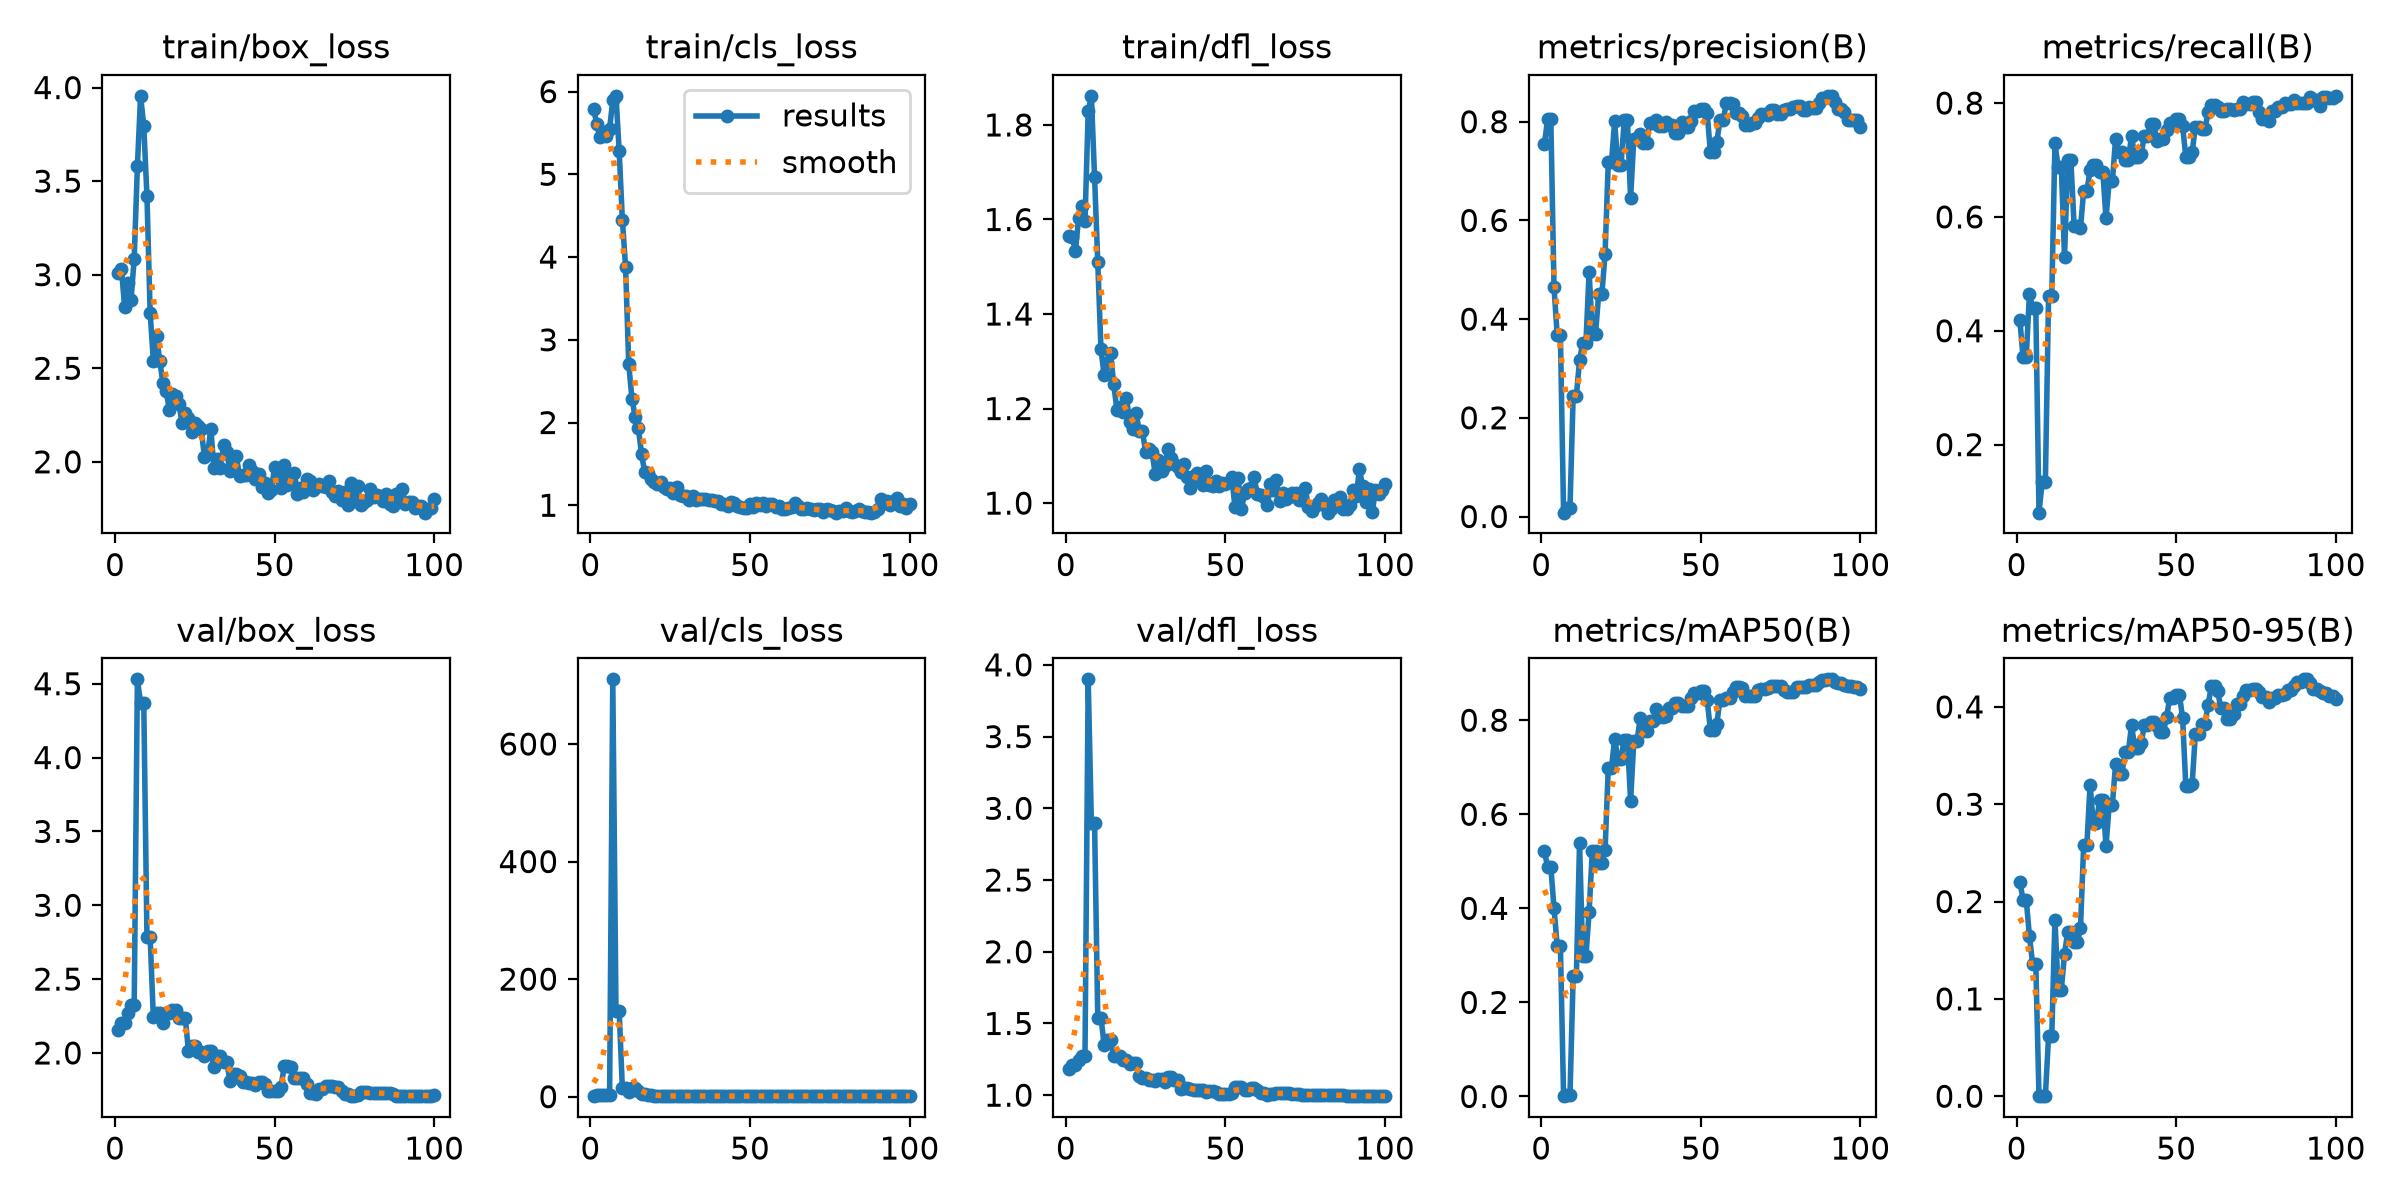

The table this chart was drawn from, first rows:
epoch, time, train/box_loss, train/cls_loss, train/dfl_loss, metrics/precision(B), metrics/recall(B), metrics/mAP50(B), metrics/mAP50-95(B), val/box_loss, val/cls_loss, val/dfl_loss, lr/pg0, lr/pg1, lr/pg2
1, 1.072, 3.01, 5.789, 1.565, 0.7552, 0.4195, 0.5209, 0.2203, 2.159, 1.786, 1.185, 0.0005333, 0.0005333, 0.0005333
2, 1.746, 3.03, 5.604, 1.562, 0.8051, 0.3536, 0.4881, 0.202, 2.203, 2.032, 1.211, 0.0012, 0.0012, 0.0012
3, 2.393, 2.828, 5.446, 1.534, 0.8051, 0.3536, 0.4881, 0.202, 2.203, 2.032, 1.211, 0.001865, 0.001865, 0.001865
4, 3.047, 2.955, 5.51, 1.603, 0.4643, 0.4644, 0.4002, 0.165, 2.27, 2.531, 1.247, 0.001996, 0.001996, 0.001996
5, 3.737, 2.862, 5.46, 1.629, 0.3675, 0.4393, 0.3207, 0.1362, 2.325, 3.044, 1.273, 0.001992, 0.001992, 0.001992
6, 4.368, 3.086, 5.549, 1.596, 0.3675, 0.4393, 0.3207, 0.1362, 2.325, 3.044, 1.273, 0.001988, 0.001988, 0.001988
7, 5.044, 3.579, 5.899, 1.829, 0.00782, 0.08047, 0.00066, 8e-05, 4.53, 710.1, 3.899, 0.001982, 0.001982, 0.001982
8, 5.701, 3.956, 5.948, 1.862, 0.01753, 0.1346, 0.00267, 0.00039, 4.369, 145.9, 2.895, 0.001976, 0.001976, 0.001976
9, 6.365, 3.796, 5.284, 1.689, 0.01753, 0.1346, 0.00267, 0.00039, 4.369, 145.9, 2.895, 0.001969, 0.001969, 0.001969
10, 7.016, 3.419, 4.451, 1.51, 0.2445, 0.4604, 0.2555, 0.06151, 2.783, 14.24, 1.541, 0.001961, 0.001961, 0.001961
11, 7.78, 2.795, 3.884, 1.326, 0.2445, 0.4604, 0.2555, 0.06151, 2.783, 14.24, 1.541, 0.001952, 0.001952, 0.001952
12, 8.428, 2.541, 2.705, 1.27, 0.3162, 0.7296, 0.5393, 0.1815, 2.24, 7.547, 1.352, 0.001941, 0.001941, 0.001941
13, 9.093, 2.672, 2.287, 1.297, 0.3518, 0.6873, 0.2983, 0.1096, 2.272, 15.18, 1.382, 0.00193, 0.00193, 0.00193
14, 9.75, 2.541, 2.07, 1.318, 0.3518, 0.6873, 0.2983, 0.1096, 2.272, 15.18, 1.382, 0.001919, 0.001919, 0.001919
15, 10.4, 2.421, 1.939, 1.251, 0.4957, 0.5303, 0.3932, 0.1461, 2.205, 9.851, 1.273, 0.001906, 0.001906, 0.001906
16, 11.07, 2.38, 1.619, 1.198, 0.37, 0.6992, 0.5216, 0.1691, 2.27, 5.099, 1.272, 0.001892, 0.001892, 0.001892
17, 11.72, 2.278, 1.401, 1.203, 0.37, 0.6992, 0.5216, 0.1691, 2.27, 5.099, 1.272, 0.001878, 0.001878, 0.001878
18, 12.37, 2.364, 1.392, 1.192, 0.4506, 0.5844, 0.4972, 0.1587, 2.294, 3.053, 1.244, 0.001862, 0.001862, 0.001862
19, 13.02, 2.352, 1.319, 1.222, 0.4506, 0.5844, 0.4972, 0.1587, 2.294, 3.053, 1.244, 0.001846, 0.001846, 0.001846
20, 13.67, 2.311, 1.287, 1.172, 0.5322, 0.5807, 0.5234, 0.1726, 2.237, 1.903, 1.219, 0.001829, 0.001829, 0.001829
21, 14.33, 2.206, 1.262, 1.156, 0.7174, 0.6451, 0.6977, 0.2578, 2.237, 1.352, 1.222, 0.001811, 0.001811, 0.001811
22, 14.99, 2.261, 1.281, 1.191, 0.7174, 0.6451, 0.6977, 0.2578, 2.237, 1.352, 1.222, 0.001792, 0.001792, 0.001792
23, 15.65, 2.232, 1.216, 1.152, 0.8006, 0.6821, 0.761, 0.3201, 2.013, 1.18, 1.131, 0.001773, 0.001773, 0.001773
24, 16.32, 2.16, 1.194, 1.152, 0.7117, 0.6904, 0.7184, 0.2812, 2.046, 1.175, 1.122, 0.001753, 0.001753, 0.001753
25, 16.97, 2.209, 1.203, 1.108, 0.7117, 0.6904, 0.7184, 0.2812, 2.046, 1.175, 1.122, 0.001732, 0.001732, 0.001732
26, 17.63, 2.191, 1.148, 1.113, 0.8034, 0.6794, 0.7586, 0.3047, 2.007, 1.132, 1.108, 0.00171, 0.00171, 0.00171
27, 18.28, 2.174, 1.219, 1.107, 0.8034, 0.6794, 0.7586, 0.3047, 2.007, 1.132, 1.108, 0.001688, 0.001688, 0.001688
28, 18.94, 2.027, 1.129, 1.062, 0.6447, 0.5976, 0.6282, 0.257, 1.976, 1.161, 1.097, 0.001665, 0.001665, 0.001665
29, 19.6, 2.04, 1.117, 1.092, 0.7651, 0.6623, 0.755, 0.2995, 2.011, 1.179, 1.112, 0.001641, 0.001641, 0.001641
30, 20.26, 2.175, 1.114, 1.068, 0.7651, 0.6623, 0.755, 0.2995, 2.011, 1.179, 1.112, 0.001617, 0.001617, 0.001617
31, 20.91, 1.965, 1.064, 1.078, 0.7755, 0.7375, 0.8047, 0.3413, 1.905, 1.157, 1.091, 0.001592, 0.001592, 0.001592
32, 21.57, 2.017, 1.109, 1.115, 0.756, 0.7137, 0.7771, 0.3315, 1.98, 1.15, 1.125, 0.001566, 0.001566, 0.001566
33, 22.23, 1.969, 1.059, 1.095, 0.756, 0.7137, 0.7771, 0.3315, 1.98, 1.15, 1.125, 0.00154, 0.00154, 0.00154
34, 22.9, 2.09, 1.074, 1.083, 0.7983, 0.6995, 0.7973, 0.3538, 1.94, 1.128, 1.104, 0.001514, 0.001514, 0.001514
35, 23.56, 2.05, 1.07, 1.076, 0.7983, 0.6995, 0.7973, 0.3538, 1.94, 1.128, 1.104, 0.001487, 0.001487, 0.001487
36, 24.23, 1.95, 1.079, 1.066, 0.8031, 0.7427, 0.8229, 0.3812, 1.811, 1.063, 1.044, 0.001459, 0.001459, 0.001459
37, 24.89, 1.973, 1.063, 1.084, 0.791, 0.7045, 0.8067, 0.358, 1.857, 1.055, 1.049, 0.001432, 0.001432, 0.001432
38, 25.54, 2.03, 1.067, 1.055, 0.791, 0.7045, 0.8067, 0.358, 1.857, 1.055, 1.049, 0.001403, 0.001403, 0.001403
39, 26.2, 1.923, 1.049, 1.031, 0.7985, 0.7098, 0.8081, 0.3624, 1.841, 1.039, 1.042, 0.001374, 0.001374, 0.001374
40, 26.85, 1.93, 1.053, 1.058, 0.7929, 0.7423, 0.825, 0.3812, 1.804, 1.017, 1.037, 0.001345, 0.001345, 0.001345
41, 27.55, 1.931, 1.02, 1.065, 0.7929, 0.7423, 0.825, 0.3812, 1.804, 1.017, 1.037, 0.001316, 0.001316, 0.001316
42, 28.2, 1.982, 1.017, 1.049, 0.7778, 0.7625, 0.8357, 0.3843, 1.796, 0.9977, 1.035, 0.001286, 0.001286, 0.001286
43, 28.88, 1.949, 0.9959, 1.039, 0.7778, 0.7625, 0.8357, 0.3843, 1.796, 0.9977, 1.035, 0.001256, 0.001256, 0.001256
44, 29.54, 1.908, 1.033, 1.069, 0.7999, 0.733, 0.8297, 0.3809, 1.782, 0.9985, 1.024, 0.001226, 0.001226, 0.001226
45, 30.21, 1.933, 1.031, 1.039, 0.7893, 0.7363, 0.83, 0.3745, 1.802, 1.001, 1.027, 0.001196, 0.001196, 0.001196
46, 30.87, 1.866, 0.9958, 1.036, 0.7893, 0.7363, 0.83, 0.3745, 1.802, 1.001, 1.027, 0.001165, 0.001165, 0.001165
47, 31.53, 1.885, 0.981, 1.047, 0.8016, 0.752, 0.8465, 0.39, 1.791, 0.9877, 1.025, 0.001134, 0.001134, 0.001134
48, 32.19, 1.833, 0.9687, 1.035, 0.8214, 0.7652, 0.8589, 0.4096, 1.74, 0.9808, 1.01, 0.001103, 0.001103, 0.001103
49, 32.86, 1.852, 0.9684, 1.043, 0.8214, 0.7652, 0.8589, 0.4096, 1.74, 0.9808, 1.01, 0.001072, 0.001072, 0.001072
50, 33.54, 1.973, 1.009, 1.041, 0.826, 0.7718, 0.8619, 0.4125, 1.74, 0.973, 1.01, 0.001041, 0.001041, 0.001041
51, 34.21, 1.919, 0.9805, 1.044, 0.826, 0.7718, 0.8619, 0.4125, 1.74, 0.973, 1.01, 0.00101, 0.00101, 0.00101
52, 34.88, 1.862, 1.024, 1.055, 0.8172, 0.7599, 0.8433, 0.3889, 1.768, 0.9838, 1.018, 0.0009789, 0.0009789, 0.0009789
53, 35.53, 1.985, 0.9992, 0.991, 0.7381, 0.7058, 0.7786, 0.3191, 1.909, 1.046, 1.055, 0.0009478, 0.0009478, 0.0009478
54, 36.2, 1.878, 1.022, 1.053, 0.7381, 0.7058, 0.7786, 0.3191, 1.909, 1.046, 1.055, 0.0009168, 0.0009168, 0.0009168
55, 36.86, 1.9, 0.9889, 0.9868, 0.7579, 0.7137, 0.7924, 0.3211, 1.907, 1.045, 1.054, 0.0008859, 0.0008859, 0.0008859
56, 37.51, 1.938, 1.02, 1.021, 0.8031, 0.7586, 0.8428, 0.3721, 1.828, 0.9907, 1.039, 0.0008551, 0.0008551, 0.0008551
57, 38.16, 1.827, 1.016, 1.03, 0.8031, 0.7586, 0.8428, 0.3721, 1.828, 0.9907, 1.039, 0.0008245, 0.0008245, 0.0008245
58, 38.81, 1.859, 0.9746, 1.032, 0.8375, 0.7548, 0.8463, 0.3823, 1.833, 0.9577, 1.052, 0.000794, 0.000794, 0.000794
59, 39.45, 1.841, 0.9853, 1.055, 0.8375, 0.7548, 0.8463, 0.3823, 1.833, 0.9577, 1.052, 0.0007638, 0.0007638, 0.0007638
60, 40.11, 1.908, 0.9588, 1.019, 0.836, 0.7836, 0.859, 0.4021, 1.791, 0.9351, 1.037, 0.0007338, 0.0007338, 0.0007338
... 40 more rows
